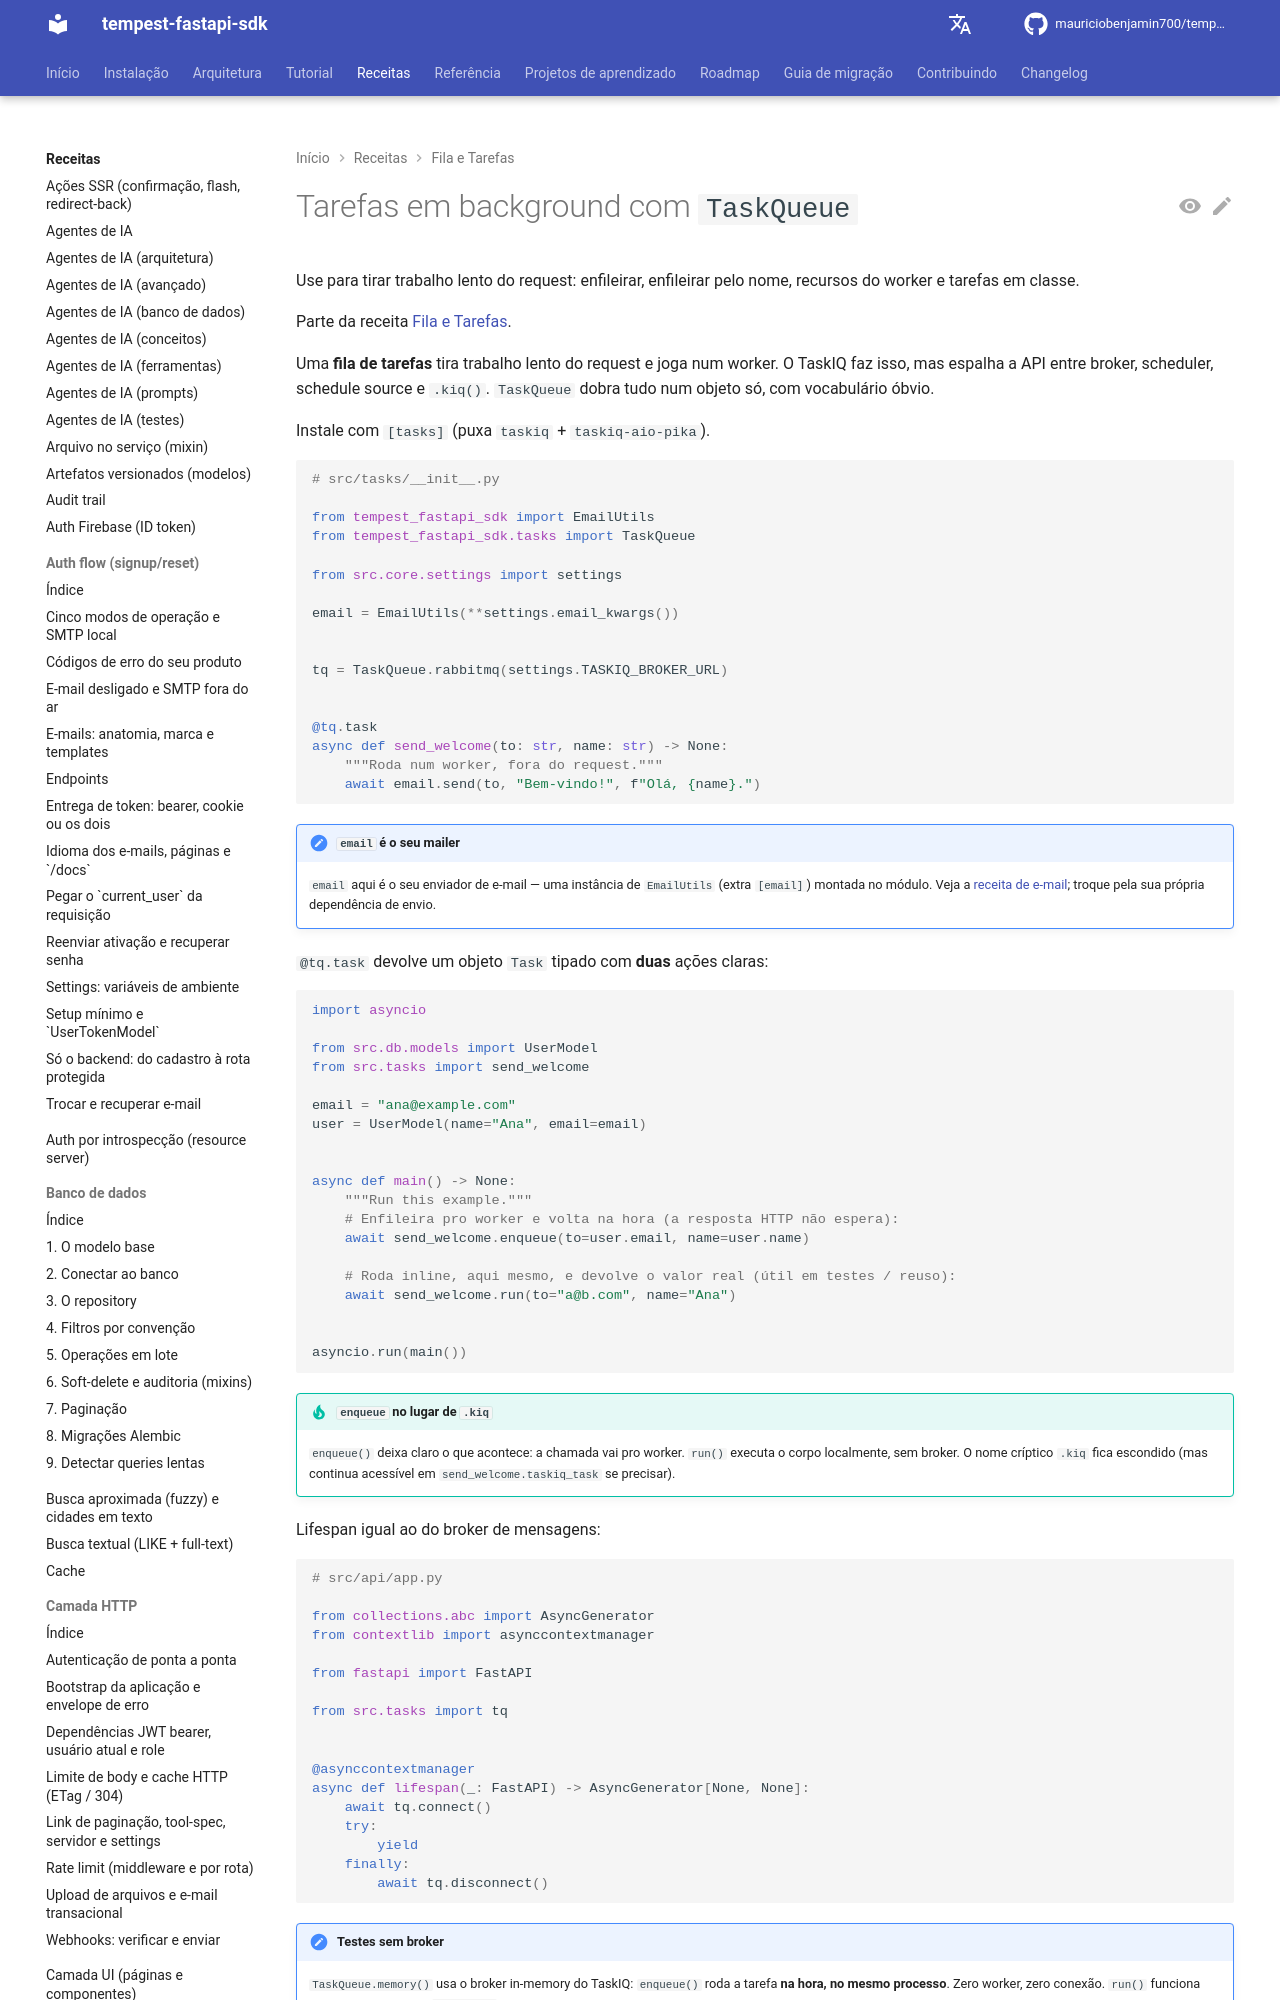

repository: mauriciobenjamin700/tempest-fastapi-sdk · page: recipes/queue-tasks/tasks/index.html · generator: mkdocs

---
description: "Use para tirar trabalho lento do request com `TaskQueue`; contém enfileirar, `enqueue_by_name`, recursos do worker em `on_startup`/`on_shutdown` e tarefas em classe."
---

# Tarefas em background com `TaskQueue`

Use para tirar trabalho lento do request: enfileirar, enfileirar pelo nome, recursos do worker e tarefas em classe.

Parte da receita [Fila e Tarefas](../queue-tasks.md).

Uma **fila de tarefas** tira trabalho lento do request e joga num worker. O TaskIQ faz isso, mas espalha a API entre broker, scheduler, schedule source e `.kiq()`. `TaskQueue` dobra tudo num objeto só, com vocabulário óbvio.

Instale com `[tasks]` (puxa `taskiq` + `taskiq-aio-pika`).

```python
# src/tasks/__init__.py

from tempest_fastapi_sdk import EmailUtils
from tempest_fastapi_sdk.tasks import TaskQueue

from src.core.settings import settings

email = EmailUtils(**settings.email_kwargs())


tq = TaskQueue.rabbitmq(settings.TASKIQ_BROKER_URL)


@tq.task
async def send_welcome(to: str, name: str) -> None:
    """Roda num worker, fora do request."""
    await email.send(to, "Bem-vindo!", f"Olá, {name}.")
```

!!! note "`email` é o seu mailer"
    `email` aqui é o seu enviador de e-mail — uma instância de `EmailUtils`
    (extra `[email]`) montada no módulo. Veja a
    [receita de e-mail](../email.md); troque pela sua própria dependência de
    envio.

`@tq.task` devolve um objeto `Task` tipado com **duas** ações claras:

```python
import asyncio

from src.db.models import UserModel
from src.tasks import send_welcome

email = "ana@example.com"
user = UserModel(name="Ana", email=email)


async def main() -> None:
    """Run this example."""
    # Enfileira pro worker e volta na hora (a resposta HTTP não espera):
    await send_welcome.enqueue(to=user.email, name=user.name)

    # Roda inline, aqui mesmo, e devolve o valor real (útil em testes / reuso):
    await send_welcome.run(to="a@b.com", name="Ana")


asyncio.run(main())
```
